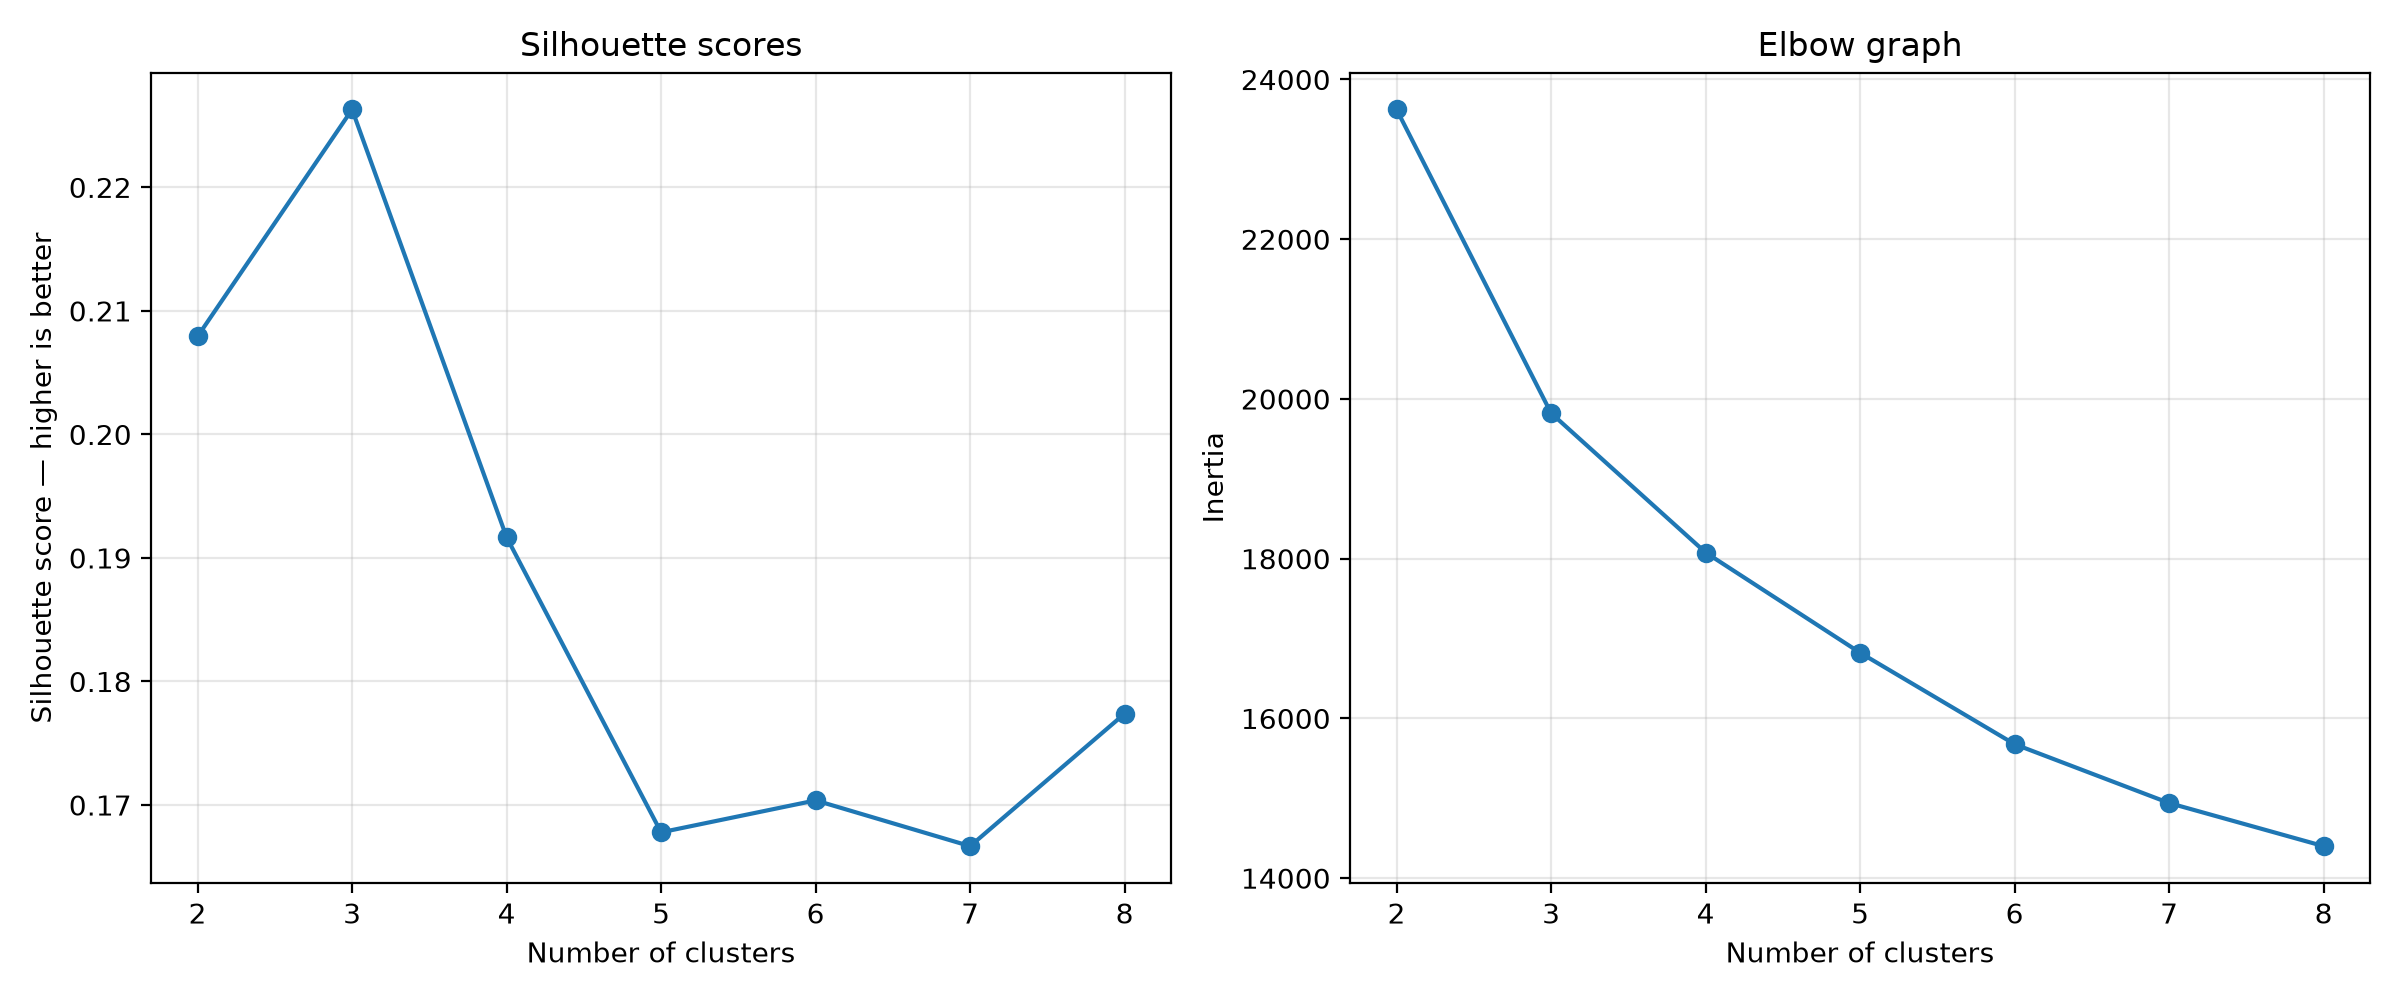

The data file committed next to this chart (first rows):
clusters, silhouette_score, inertia
2, 0.2079, 23624
3, 0.2263, 19823
4, 0.1917, 18077
5, 0.1678, 16822
6, 0.1704, 15677
7, 0.1667, 14940
8, 0.1774, 14401
